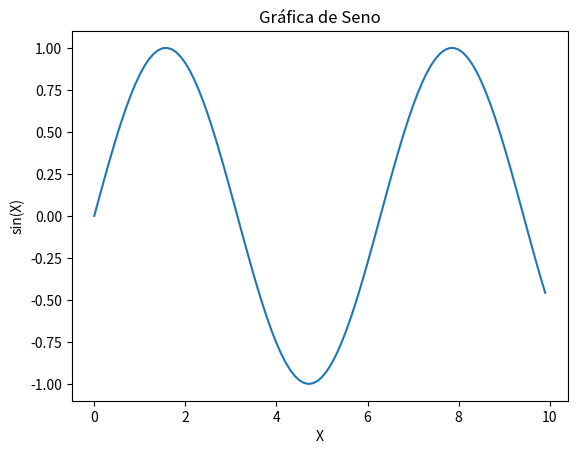

The script that saved this image:
import matplotlib.pyplot as plt
import numpy as np
import math

# Datos
# x = np.linspace(0, 10, 100)
# y = np.sin(x)
x = []
y = []
for i in range(100):
    x.append(i/10)
    y.append(math.sin(x[i]))

# Crear la gráfica
plt.plot(x, y)

# Agregar título y etiquetas
plt.title('Gráfica de Seno')
plt.xlabel('X')
plt.ylabel('sin(X)')

# Mostrar la gráfica
plt.show()
